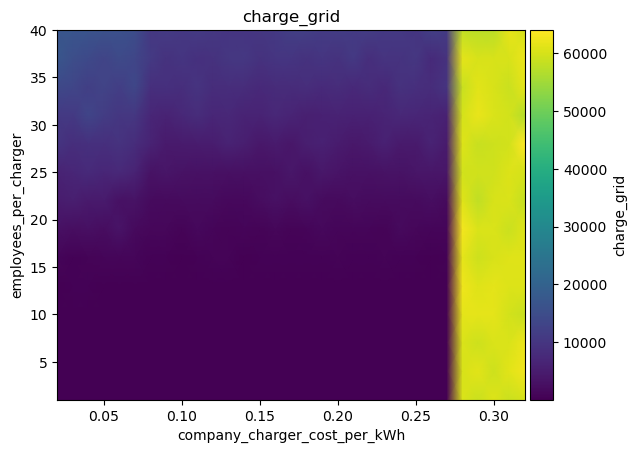

The data file committed next to this chart (first rows):
employees_per_charger\company_charger_co…, 0.02, 0.03, 0.039999999999999994, 0.049999999999999996, 0.06, 0.06999999999999999, 0.07999999999999999, 0.09, 0.09999999999999999, 0.10999999999999999, 0.11999999999999998, 0.12999999999999998, 0.13999999999999999, 0.14999999999999997, 0.15999999999999998, 0.16999999999999996, 0.17999999999999997, 0.18999999999999997, 0.19999999999999996, 0.20999999999999996, 0.21999999999999995, 0.22999999999999995, 0.23999999999999996
1, 19.62, 16.71, 35.09, 24.29, 76.51, 12.92, 8.048, 31, 67.98, 65.19, 18.46, 8.439, 22.57, 47.07, 23.06, 58.08, 38.2, 54.05, 26.64, 34.26, 70.71, 13.48, 17.52
4, 32.6, 26.09, 87.37, 48.6, 37.94, 40.28, 42.06, 52.34, 5.547, 33.17, 32.97, 20.27, 25.4, 44.85, 54.08, 26.05, 8.525, 110.7, 15.82, 22.88, 34.75, 48.38, 23.6
7, 45.64, 88.2, 23.69, 30.37, 35.17, 16.87, 33.34, 57.49, 38.35, 107.2, 37.86, 32.14, 20.02, 46.11, 47.54, 29.6, 27.31, 63.39, 37.81, 31.18, 25.53, 22.28, 34.11
10, 59.51, 80.58, 57.68, 52.98, 81.96, 79.13, 53.85, 74.35, 23.15, 79.71, 45.18, 21.65, 66.06, 31.12, 49.4, 91.12, 33.72, 18.06, 22.07, 71.85, 111.5, 30.28, 21.98
13, 199.2, 290.5, 344.6, 208.1, 203, 234.2, 89.35, 50.56, 90.59, 152.4, 220.6, 202.9, 19.23, 159.4, 113.2, 182.3, 77.84, 116.9, 116.3, 40.83, 102.3, 77.44, 244
16, 1005, 496.3, 683.8, 893, 979.5, 853.6, 263.3, 415.4, 229, 363.7, 546.6, 524.2, 199.6, 330.3, 281.1, 464.6, 460.4, 317.3, 519.5, 412.3, 462, 523, 279
19, 3007, 2314, 2745, 2099, 3295, 1732, 1220, 1134, 730.8, 1331, 758.8, 628.7, 878.7, 597.2, 1205, 680.7, 967.8, 1261, 930.1, 866.5, 974, 554.5, 1532
22, 4878, 5395, 4506, 4518, 2900, 3250, 1896, 1701, 1875, 1934, 1954, 1313, 1471, 2013, 2950, 2092, 2968, 1949, 1568, 2041, 1781, 1843, 1903
25, 6180, 6979, 7759, 6890, 7332, 6245, 3211, 3667, 3218, 2922, 2992, 2753, 2524, 2632, 2943, 3760, 2863, 4133, 3383, 2816, 2887, 3252, 3041
28, 9842, 8397, 8901, 8761, 9496, 8222, 6219, 4331, 4712, 4799, 5143, 6103, 5500, 4085, 4587, 3832, 5298, 5809, 4778, 4225, 4686, 5956, 4386
31, 10737, 10724, 13123, 11491, 10081, 10131, 6850, 6127, 7025, 8032, 6968, 7042, 6066, 6024, 7138, 6448, 5671, 5797, 6030, 5954, 5920, 6371, 7073
34, 14236, 13452, 11882, 12841, 11757, 13681, 8657, 9012, 8284, 9720, 8060, 8421, 8097, 7302, 7778, 8000, 8313, 7743, 8014, 7449, 8240, 7110, 9047
37, 17022, 15163, 14118, 12922, 14497, 13382, 10920, 9023, 9932, 8982, 9118, 10085, 10461, 9154, 9992, 9953, 9123, 9813, 9174, 10740, 8485, 9529, 9348
40, 17000, 17017, 16747, 16206, 15792, 14972, 10483, 11081, 10433, 11239, 10481, 9805, 9948, 10203, 10754, 11860, 11935, 11087, 11377, 11090, 11504, 10612, 10727
